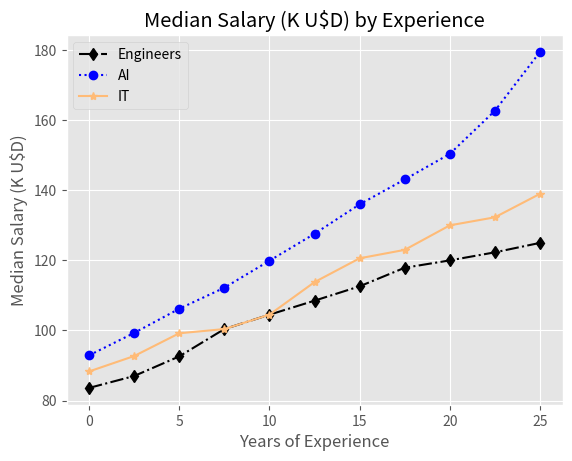

The script that saved this image: (Note: this script raises an exception after producing the figure.)
import numpy as np
from matplotlib import pyplot as plt

# print(plt.style.available)
# plt.style.use('fivethirtyeight')
plt.style.use('ggplot')
# plt.xkcd()  # xkcd comic style

exp_yrs_x = np.linspace(0, 25, 11)
# print(exp_yrs_x)
med_sal_usdk_y = np.array([83.6, 87.0, 92.6, 100.4, 104.5, 108.5, 112.6, 117.9, 120, 122.3, 125])
med_sal_usdk_IT_y = np.array([88.3, 92.7, 99.2, 100.4, 104.5, 113.8, 120.6, 123, 130, 132.3, 139])
med_sal_usdk_AI_y = np.array([92.9, 99.3, 106.2, 112.2, 119.9, 127.6, 136, 143.1, 150.4, 162.7, 179.5])

plt.title("Median Salary (K U$D) by Experience")
plt.xlabel("Years of Experience")
plt.ylabel("Median Salary (K U$D)")

# https://matplotlib.org/stable/api/_as_gen/matplotlib.pyplot.plot.html

plt.plot(exp_yrs_x, med_sal_usdk_y, marker='d', linestyle='-.', color='k', label="Engineers")
plt.plot(exp_yrs_x, med_sal_usdk_AI_y, marker='o', linestyle=':', color='blue', label="AI")
plt.plot(exp_yrs_x, med_sal_usdk_IT_y, marker='*', linestyle='-', color='#ffbb77', label="IT")

         # marker='o', linestyle=':', color='#ffaf83', linewidth='3', label="AI")
         # marker='*', linestyle='-', color='g', label="IT")

plt.legend()
# plt.grid(True)
# plt.tight_layout()
plt.savefig('./plots/01Linechart.png')
plt.show()